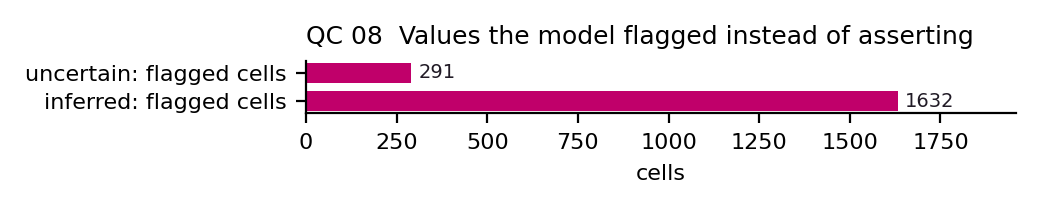

The file beside this chart, header and first rows:
metric, value
uncertain: flagged cells, 291
inferred: flagged cells, 1632
null rate: fixation_temperature, 13.8%
null rate: anchoring_duration, 13.9%
null rate: gel_bis_pct, 22.5%
null rate: expansion_factor_measured, 26.9%
null rate: label_dilution, 40.1%
null rate: label_catalogue_number, 40.0%
